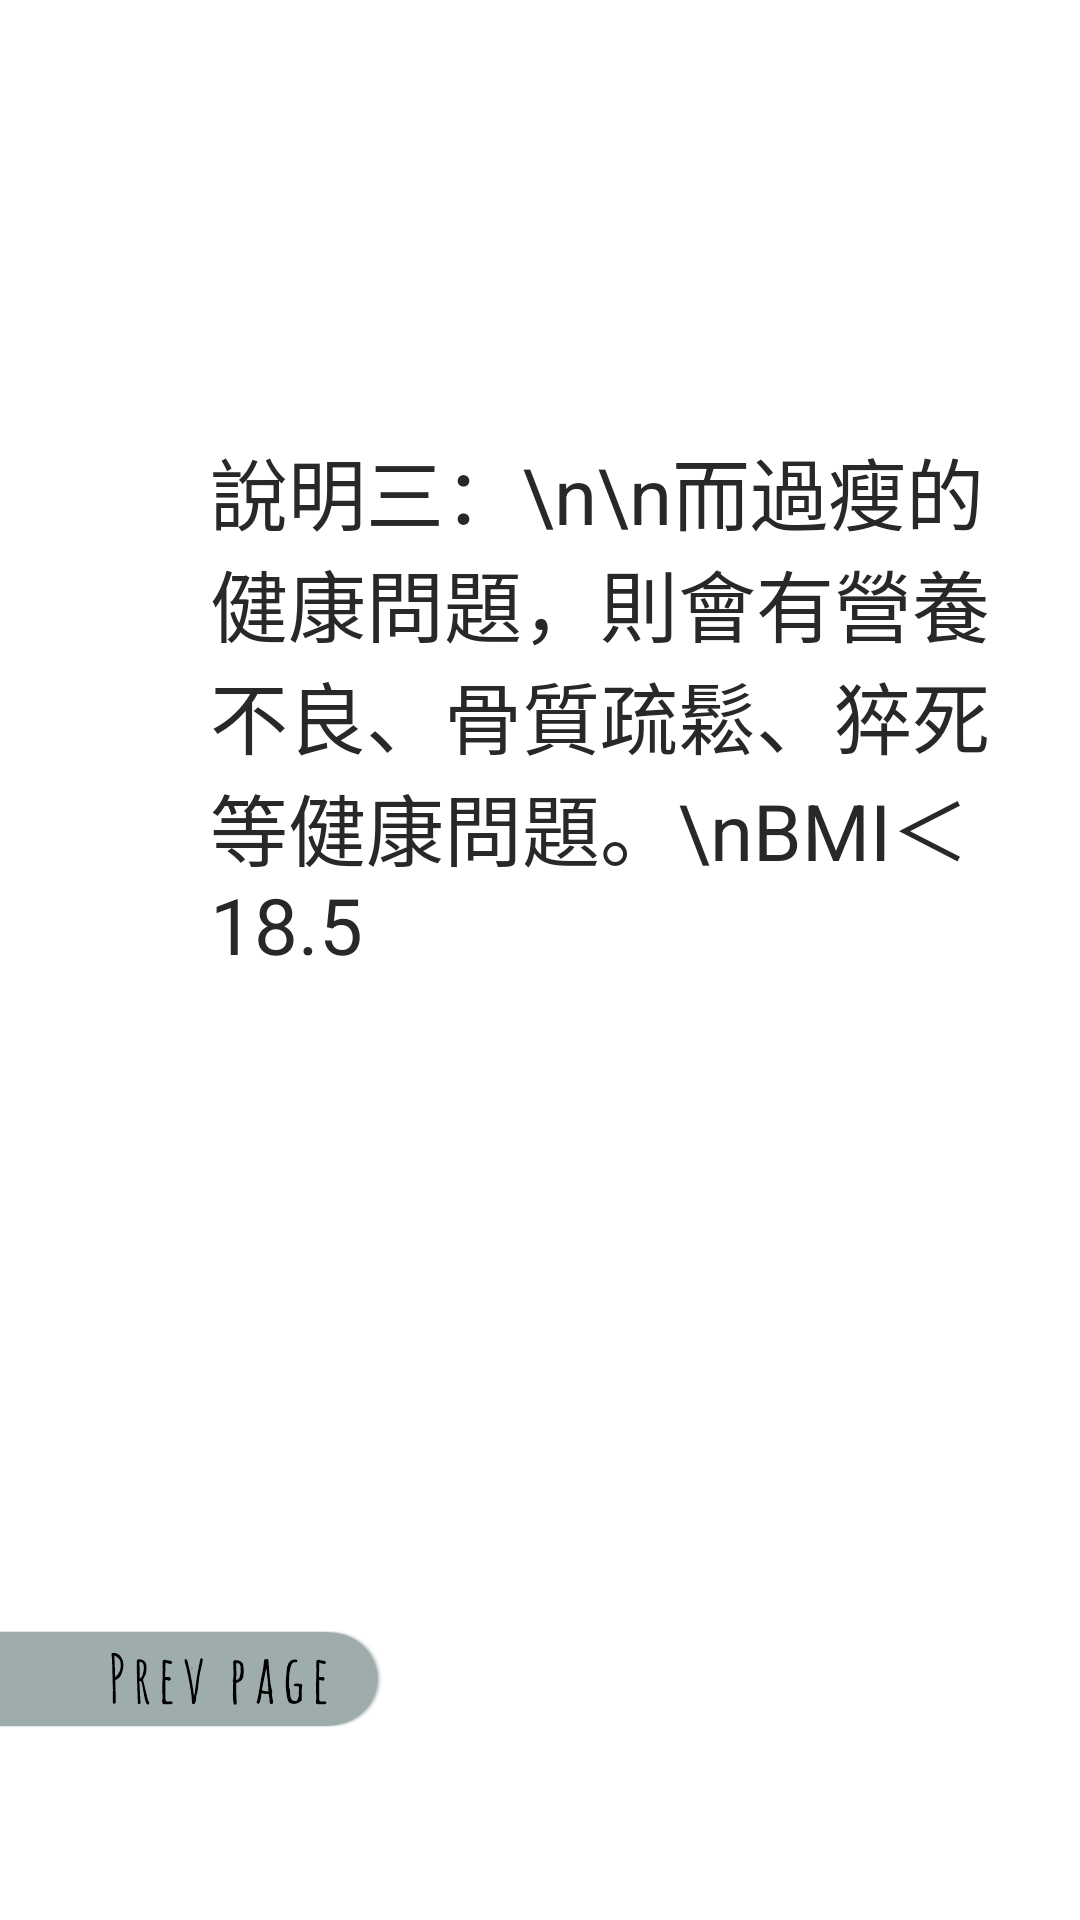

Here is an Android app screen rendered from its layout file. Give the layout XML and the strings, colors and styles it references.
<!-- AndroidManifest.xml: application theme Theme.Ovo -->
<!-- res/layout/fragment_third.xml -->
<?xml version="1.0" encoding="utf-8"?>
<androidx.constraintlayout.widget.ConstraintLayout xmlns:android="http://schemas.android.com/apk/res/android"
    xmlns:app="http://schemas.android.com/apk/res-auto"
    android:layout_width="match_parent"
    android:layout_height="match_parent">

    <ImageView
        android:id="@+id/infobar_r3"
        android:layout_width="wrap_content"
        android:layout_height="wrap_content"
        android:scaleType="centerCrop"
        app:layout_constraintBottom_toBottomOf="parent"
        app:layout_constraintEnd_toEndOf="parent"
        app:srcCompat="@drawable/prevp" />

    <TextView
        android:id="@+id/textView"
        android:layout_width="280dp"
        android:layout_height="453dp"
        android:layout_marginStart="70dp"
        android:layout_marginTop="145dp"
        android:text="說明三：\n\n而過瘦的健康問題，則會有營養不良、骨質疏鬆、猝死等健康問題。\nBMI＜18.5"
        android:textColor="#292727"
        android:textSize="26sp"
        app:layout_constraintStart_toStartOf="parent"
        app:layout_constraintTop_toTopOf="parent" />

</androidx.constraintlayout.widget.ConstraintLayout>
<!-- resources referenced by this layout -->
<resources>
  <!-- drawable prevp: png bitmap (drawable, 60052 bytes) -->
  <style name="Theme.Ovo" parent="Theme.MaterialComponents.DayNight.DarkActionBar">
          
          <item name="colorPrimary">#FEDBD0</item>
          <item name="colorPrimaryVariant">#FEDBD0</item>
          <item name="colorOnPrimary">@color/white</item>
          <item name="titleTextColor">@color/btn_text</item>
          
          <item name="colorSecondary">#555454</item>
          <item name="colorSecondaryVariant">@color/teal_700</item>
          <item name="colorOnSecondary">@color/black</item>
          
          <item name="android:statusBarColor" tools:targetApi="l">?attr/colorPrimaryVariant</item>
          
  
      </style>
  <color name="white">#FFFFFFFF</color>
  <color name="btn_text">#442C2E</color>
  <color name="teal_700">#713317</color>
  <color name="black">#FF000000</color>
</resources>
